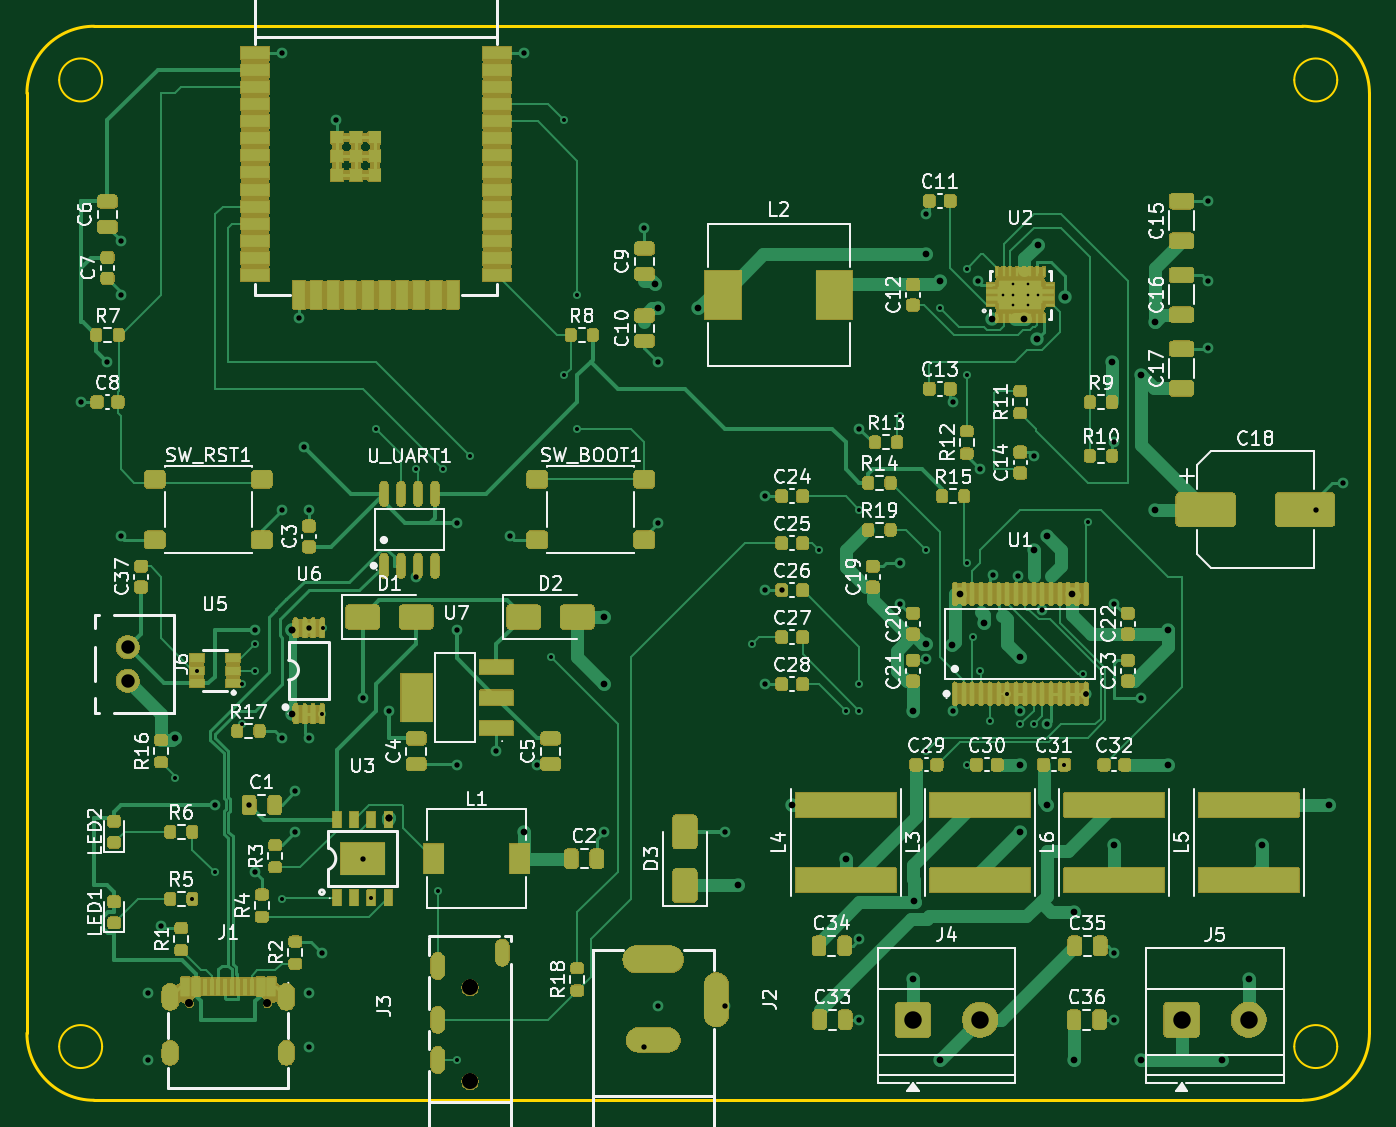
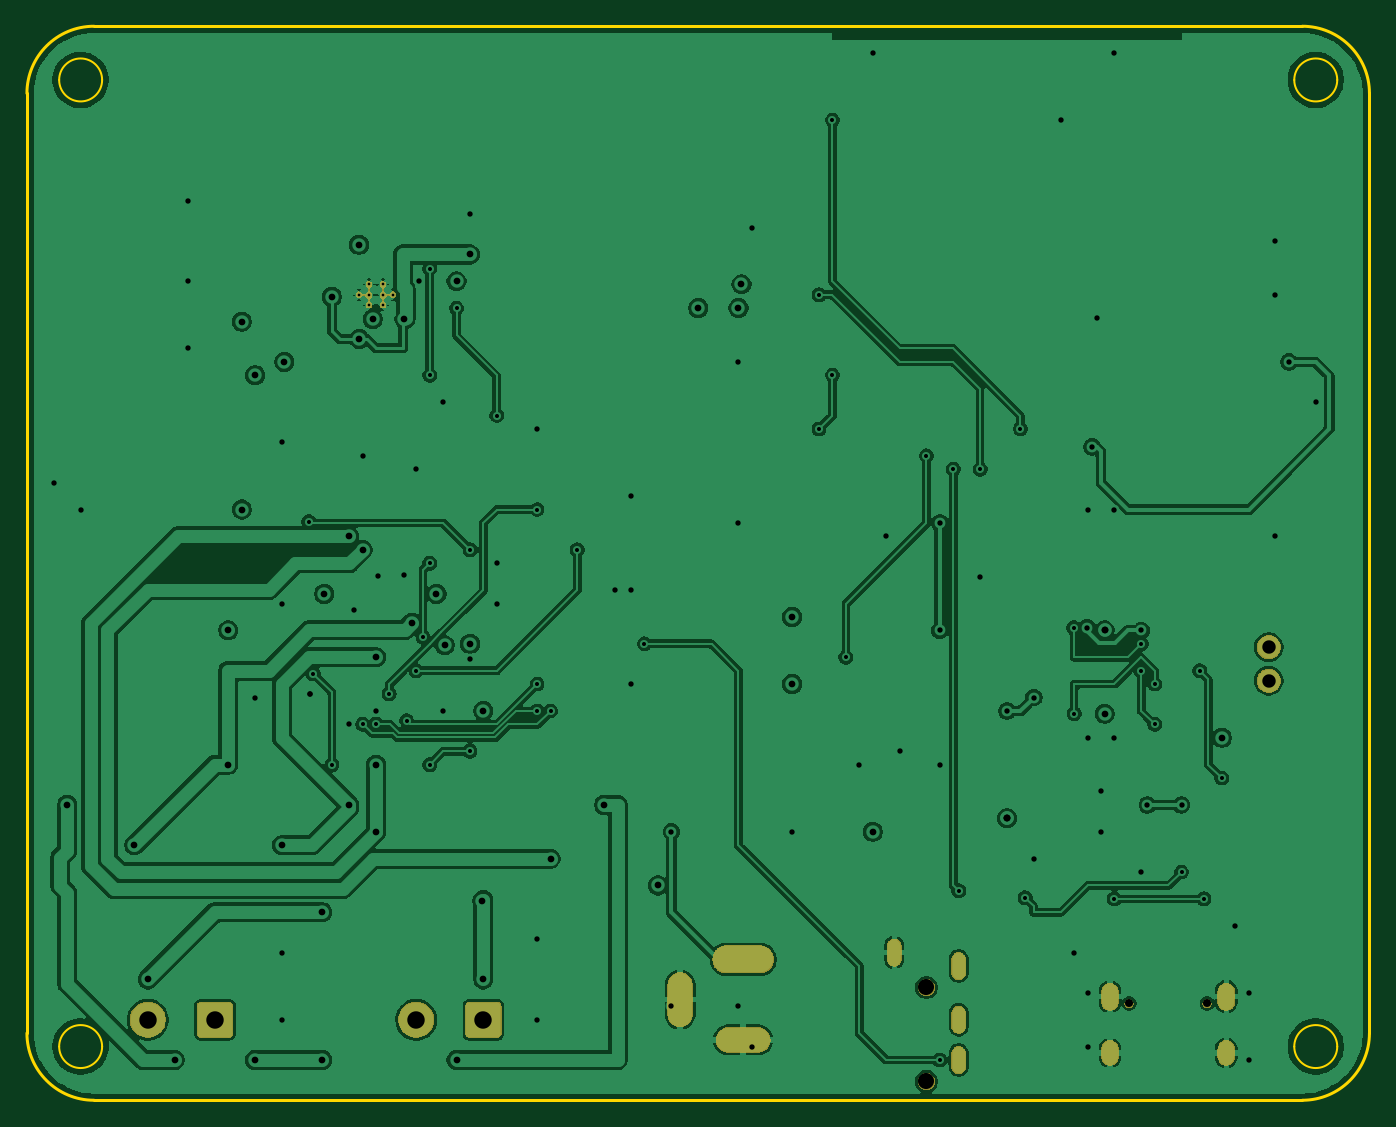
Circuit board: 9 layer files. Board 100.0 x 80.0 mm.
- bottom_copper: AuraForge_50X-B_Cu.gbl (186863 bytes)
- bottom_mask: AuraForge_50X-B_Mask.gbs (51293 bytes)
- bottom_silk: AuraForge_50X-B_Silkscreen.gbo (474 bytes)
- outline: AuraForge_50X-Edge_Cuts.gm1 (1495 bytes)
- top_copper: AuraForge_50X-F_Cu.gtl (67542 bytes)
- top_mask: AuraForge_50X-F_Mask.gts (380275 bytes)
- top_silk: AuraForge_50X-F_Silkscreen.gto (138696 bytes)
- drill: AuraForge_50X-NPTH.drl (276 bytes)
- drill: AuraForge_50X-PTH.drl (4045 bytes)

=== bottom_copper: AuraForge_50X-B_Cu.gbl (186863 bytes, source omitted) ===
=== bottom_mask: AuraForge_50X-B_Mask.gbs (51293 bytes, source omitted) ===
=== bottom_silk: AuraForge_50X-B_Silkscreen.gbo ===
%TF.GenerationSoftware,KiCad,Pcbnew,10.0.5*%
%TF.CreationDate,2026-08-31T14:20:30+05:30*%
%TF.ProjectId,AuraForge_50X,41757261-466f-4726-9765-5f3530582e6b,v1.0*%
%TF.SameCoordinates,Original*%
%TF.FileFunction,Legend,Bot*%
%TF.FilePolarity,Positive*%
%FSLAX46Y46*%
G04 Gerber Fmt 4.6, Leading zero omitted, Abs format (unit mm)*
G04 Created by KiCad (PCBNEW 10.0.5) date 2026-08-31 14:20:30*
%MOMM*%
%LPD*%
G01*
G04 APERTURE LIST*
G04 APERTURE END LIST*
M02*

=== outline: AuraForge_50X-Edge_Cuts.gm1 ===
%TF.GenerationSoftware,KiCad,Pcbnew,10.0.5*%
%TF.CreationDate,2026-08-31T14:20:31+05:30*%
%TF.ProjectId,AuraForge_50X,41757261-466f-4726-9765-5f3530582e6b,v1.0*%
%TF.SameCoordinates,Original*%
%TF.FileFunction,Profile,NP*%
%FSLAX46Y46*%
G04 Gerber Fmt 4.6, Leading zero omitted, Abs format (unit mm)*
G04 Created by KiCad (PCBNEW 10.0.5) date 2026-08-31 14:20:31*
%MOMM*%
%LPD*%
G01*
G04 APERTURE LIST*
%TA.AperFunction,Profile*%
%ADD10C,0.200000*%
%TD*%
%TA.AperFunction,Profile*%
%ADD11C,0.150000*%
%TD*%
G04 APERTURE END LIST*
D10*
X0Y-5000000D02*
X0Y-5000000D01*
G75*
G02*
X5000000Y0I5000000J0D01*
G01*
X95000000Y0D01*
G75*
G02*
X100000000Y-5000000I0J-5000000D01*
G01*
X100000000Y-75000000D01*
G75*
G02*
X95000000Y-80000000I-5000000J0D01*
G01*
X5000000Y-80000000D01*
G75*
G02*
X0Y-75000000I0J5000000D01*
G01*
X0Y-5000000D01*
D11*
X5600000Y-4000000D02*
G75*
G02*
X2400000Y-4000000I-1600000J0D01*
G01*
X2400000Y-4000000D02*
G75*
G02*
X5600000Y-4000000I1600000J0D01*
G01*
X5600000Y-76000000D02*
G75*
G02*
X2400000Y-76000000I-1600000J0D01*
G01*
X2400000Y-76000000D02*
G75*
G02*
X5600000Y-76000000I1600000J0D01*
G01*
X97600000Y-4000000D02*
G75*
G02*
X94400000Y-4000000I-1600000J0D01*
G01*
X94400000Y-4000000D02*
G75*
G02*
X97600000Y-4000000I1600000J0D01*
G01*
X97600000Y-76000000D02*
G75*
G02*
X94400000Y-76000000I-1600000J0D01*
G01*
X94400000Y-76000000D02*
G75*
G02*
X97600000Y-76000000I1600000J0D01*
G01*
M02*

=== top_copper: AuraForge_50X-F_Cu.gtl (67542 bytes, source omitted) ===
=== top_mask: AuraForge_50X-F_Mask.gts (380275 bytes, source omitted) ===
=== top_silk: AuraForge_50X-F_Silkscreen.gto (138696 bytes, source omitted) ===
=== drill: AuraForge_50X-NPTH.drl ===
M48
; DRILL file KiCad 10.0.5 date 2026-08-31T14:20:34
; FORMAT={-:-/ absolute / metric / decimal}
; #@! TF.CreationDate,2026-08-31T14:20:34+05:30
; #@! TF.GenerationSoftware,Kicad,Pcbnew,10.0.5
; #@! TF.FileFunction,NonPlated,1,4,NPTH
FMAT,2
METRIC
%
G90
G05
M30

=== drill: AuraForge_50X-PTH.drl ===
M48
; DRILL file KiCad 10.0.5 date 2026-08-31T14:20:34
; FORMAT={-:-/ absolute / metric / decimal}
; #@! TF.CreationDate,2026-08-31T14:20:34+05:30
; #@! TF.GenerationSoftware,Kicad,Pcbnew,10.0.5
; #@! TF.FileFunction,Plated,1,4,PTH
FMAT,2
METRIC
; #@! TA.AperFunction,Plated,PTH,ComponentDrill
T1C0.200
; #@! TA.AperFunction,Plated,PTH,ViaDrill
T2C0.300
; #@! TA.AperFunction,Plated,PTH,ViaDrill
T3C0.400
; #@! TA.AperFunction,Plated,PTH,ViaDrill
T4C0.500
; #@! TA.AperFunction,Plated,PTH,ComponentDrill
T5C0.500
; #@! TA.AperFunction,Plated,PTH,ComponentDrill
T6C0.600
; #@! TA.AperFunction,Plated,PTH,ComponentDrill
T7C0.800
; #@! TA.AperFunction,Plated,PTH,ComponentDrill
T8C1.000
; #@! TA.AperFunction,Plated,PTH,ComponentDrill
T9C1.200
; #@! TA.AperFunction,Plated,PTH,ComponentDrill
T10C1.300
%
G90
G05
T1
X72.73Y-20.0
X73.48Y-19.23
X73.48Y-20.0
X73.48Y-20.77
X74.53Y-19.23
X74.53Y-20.0
X74.53Y-20.77
X75.28Y-20.0
T2
X11.0Y-56.0
X12.325Y-65.0
X12.65Y-48.0
X14.0Y-63.0
X16.0Y-49.0
X16.0Y-52.0
X17.0Y-46.0
X17.0Y-48.0
X19.0Y-65.0
X21.98Y-51.2
X22.03Y-44.8
X25.64Y-64.91
X26.0Y-30.0
X29.0Y-33.0
X30.6Y-64.4
X31.0Y-33.0
X32.0Y-77.0
X33.0Y-32.0
X39.0Y-47.0
X40.0Y-7.0
X40.0Y-26.0
X41.0Y-20.0
X41.0Y-30.0
X54.0Y-46.0
X59.0Y-39.0
X61.0Y-51.0
X62.0Y-36.0
X62.0Y-49.0
X62.0Y-51.0
X65.0Y-29.0
X67.0Y-39.0
X67.0Y-54.0
X68.0Y-21.0
X70.0Y-18.05
X70.0Y-26.0
X70.0Y-40.0
X70.0Y-55.0
X70.5Y-45.5
X71.0Y-48.0
X71.72Y-51.72
X73.02Y-49.72
X74.0Y-52.0
X75.0Y-52.0
X77.275Y-55.0
X78.672Y-48.228
X79.0Y-36.9
T3
X4.0Y-28.0
X6.0Y-25.0
X7.0Y-16.0
X7.0Y-20.0
X7.0Y-38.0
X9.0Y-72.0
X9.0Y-77.0
X10.0Y-67.0
X14.0Y-58.0
X16.55Y-58.0
X17.0Y-45.0
X17.0Y-63.0
X19.0Y-2.0
X19.0Y-36.0
X19.0Y-53.0
X20.0Y-57.0
X20.0Y-60.0
X20.29Y-21.71
X20.67Y-31.33
X21.0Y-36.0
X21.0Y-53.0
X21.0Y-72.0
X21.0Y-76.0
X21.03Y-44.8
X22.0Y-69.0
X23.0Y-7.0
X25.0Y-50.0
X25.0Y-62.0
X27.0Y-51.0
X29.0Y-41.0
X32.0Y-37.0
X32.0Y-45.0
X32.0Y-55.0
X34.97Y-53.97
X36.0Y-38.0
X37.0Y-2.0
X38.0Y-55.0
X43.0Y-60.0
X46.0Y-15.0
X46.0Y-76.0
X47.0Y-25.0
X47.0Y-37.0
X47.0Y-73.0
X52.0Y-60.0
X52.0Y-73.0
X55.0Y-35.0
X55.0Y-42.0
X55.0Y-49.0
X56.225Y-42.0
X62.0Y-30.0
X62.0Y-68.0
X62.0Y-74.0
X65.0Y-40.0
X65.0Y-43.0
X67.0Y-14.0
X67.0Y-47.15
X69.0Y-28.0
X69.0Y-51.0
X70.817Y-18.978
X71.0Y-33.0
X71.927Y-40.886
X73.83Y-40.955
X74.0Y-51.0
X75.0Y-32.0
X75.63Y-43.484
X76.0Y-52.0
X78.88Y-49.72
X78.88Y-49.72
X81.0Y-31.0
X81.0Y-43.0
X81.0Y-69.0
X81.0Y-74.0
X83.0Y-50.0
X88.0Y-13.0
X88.0Y-19.0
X88.0Y-24.0
X96.0Y-36.0
X98.0Y-34.0
T4
X11.0Y-53.0
X19.73Y-45.0
X19.73Y-45.0
X19.73Y-51.2
X27.0Y-59.0
X27.0Y-59.0
X27.0Y-59.0
X37.0Y-60.0
X43.0Y-44.0
X43.0Y-49.0
X46.775Y-19.225
X47.0Y-21.0
X50.0Y-21.0
X53.0Y-64.0
X57.0Y-58.0
X61.0Y-62.0
X66.0Y-51.0
X66.0Y-71.0
X66.085Y-65.171
X67.0Y-17.0
X67.0Y-46.0
X68.0Y-19.0
X68.0Y-77.0
X68.881Y-46.119
X69.498Y-42.28
X71.325Y-44.457
X71.878Y-21.826
X74.0Y-47.0
X74.0Y-55.0
X74.0Y-60.0
X74.25Y-21.825
X75.0Y-39.0
X75.236Y-23.294
X75.274Y-16.274
X76.0Y-38.0
X76.0Y-58.0
X77.295Y-20.156
X77.852Y-42.28
X78.0Y-66.0
X78.0Y-77.0
X80.825Y-25.0
X81.0Y-61.0
X83.0Y-26.0
X83.0Y-77.0
X84.0Y-22.0
X84.0Y-36.0
X85.0Y-45.0
X85.0Y-55.0
X89.0Y-77.0
X91.0Y-71.0
X92.0Y-61.0
X97.0Y-58.0
T6
X12.1Y-72.79
X17.9Y-72.79
T8
X7.5Y-46.25
X7.5Y-48.75
T9
X33.0Y-71.6
X33.0Y-78.6
T10
X66.0Y-74.0
X71.0Y-74.0
X86.0Y-74.0
X91.0Y-74.0
T5
G00X30.6Y-70.5
M15
G01X30.6Y-69.5
M16
G05
G00X30.6Y-74.5
M15
G01X30.6Y-73.5
M16
G05
G00X30.6Y-77.5
M15
G01X30.6Y-76.5
M16
G05
G00X35.4Y-69.5
M15
G01X35.4Y-68.5
M16
G05
T7
G00X10.67Y-71.94
M15
G01X10.67Y-72.64
M16
G05
G00X10.67Y-76.27
M15
G01X10.67Y-76.67
M16
G05
G00X19.33Y-71.94
M15
G01X19.33Y-72.64
M16
G05
G00X19.33Y-76.27
M15
G01X19.33Y-76.67
M16
G05
T8
G00X45.4Y-69.5
M15
G01X47.9Y-69.5
M16
G05
G00X47.65Y-75.5
M15
G01X45.65Y-75.5
M16
G05
G00X51.35Y-71.5
M15
G01X51.35Y-73.5
M16
G05
M30
